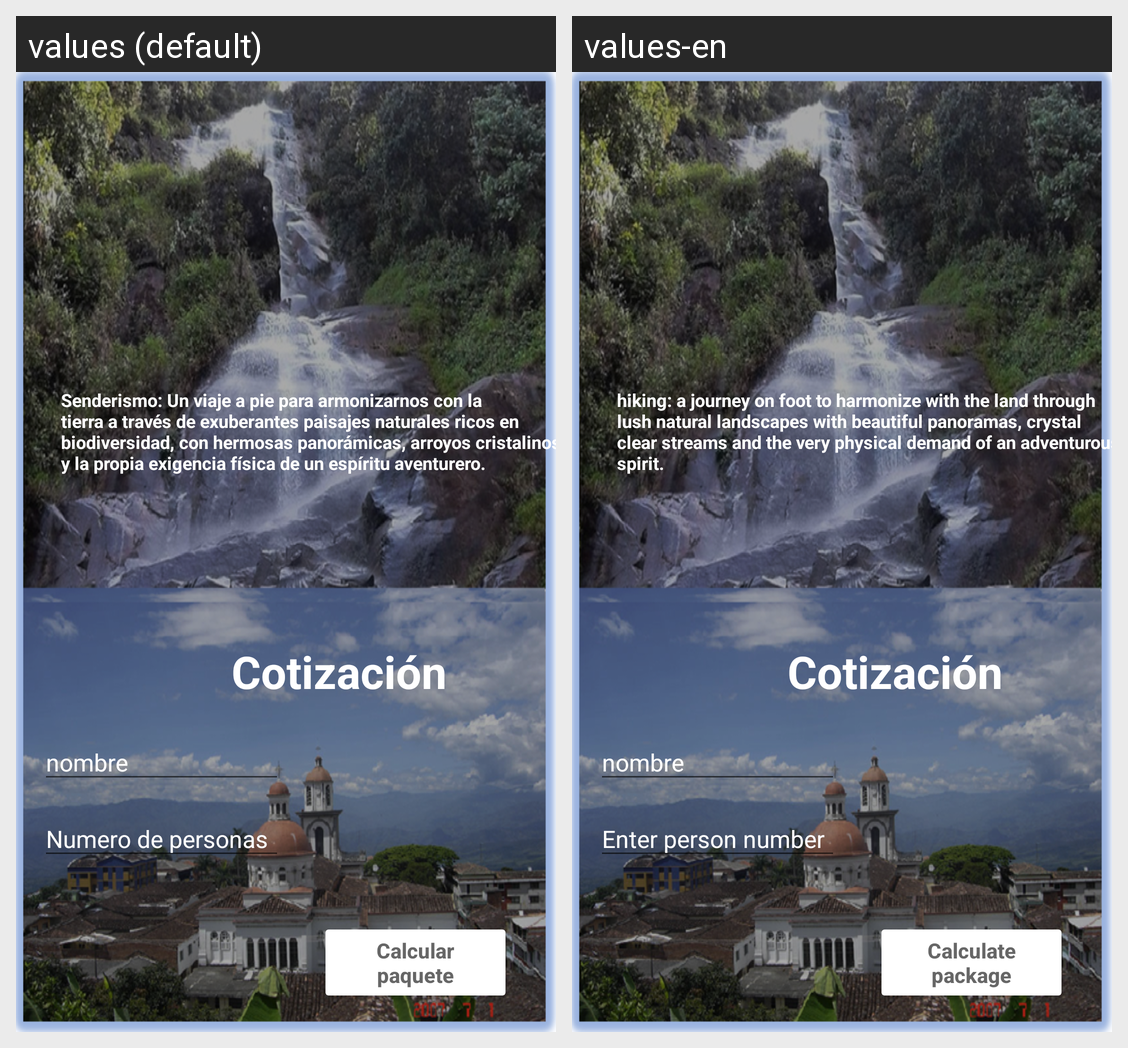

For this localized Android screen grid, give each drawn string resource with its value in every locale shown.
Android screen res/layout/activity_main.xml rendered under 2 locales, left to right: values (default), values-en. Device: Nexus 5 (rendered at 1080×1920; each locale shown at half size, 540×960, under a caption strip naming it); theme Theme.Turismo.
Strings drawn on this screen, with the default value and each locale's value (text and hints the layout hard-codes, and strings that could not be matched under every locale, appear in the picture but are not listed):

descripcion1
  values: Senderismo: Un viaje a pie para armonizarnos con la tierra a través de exuberantes paisajes naturales ricos en biodiversidad, con hermosas panorámicas, arroyos cristalinos y la propia exigencia física de un espíritu aventurero.
  values-en: hiking: a journey on foot to harmonize with the land through lush natural landscapes with beautiful panoramas, crystal clear streams and the very physical demand of an adventurous spirit.

paqueteTuristico
  values: Numero de personas
  values-en: Enter person number

calcular
  values: Calcular paquete
  values-en: Calculate package
